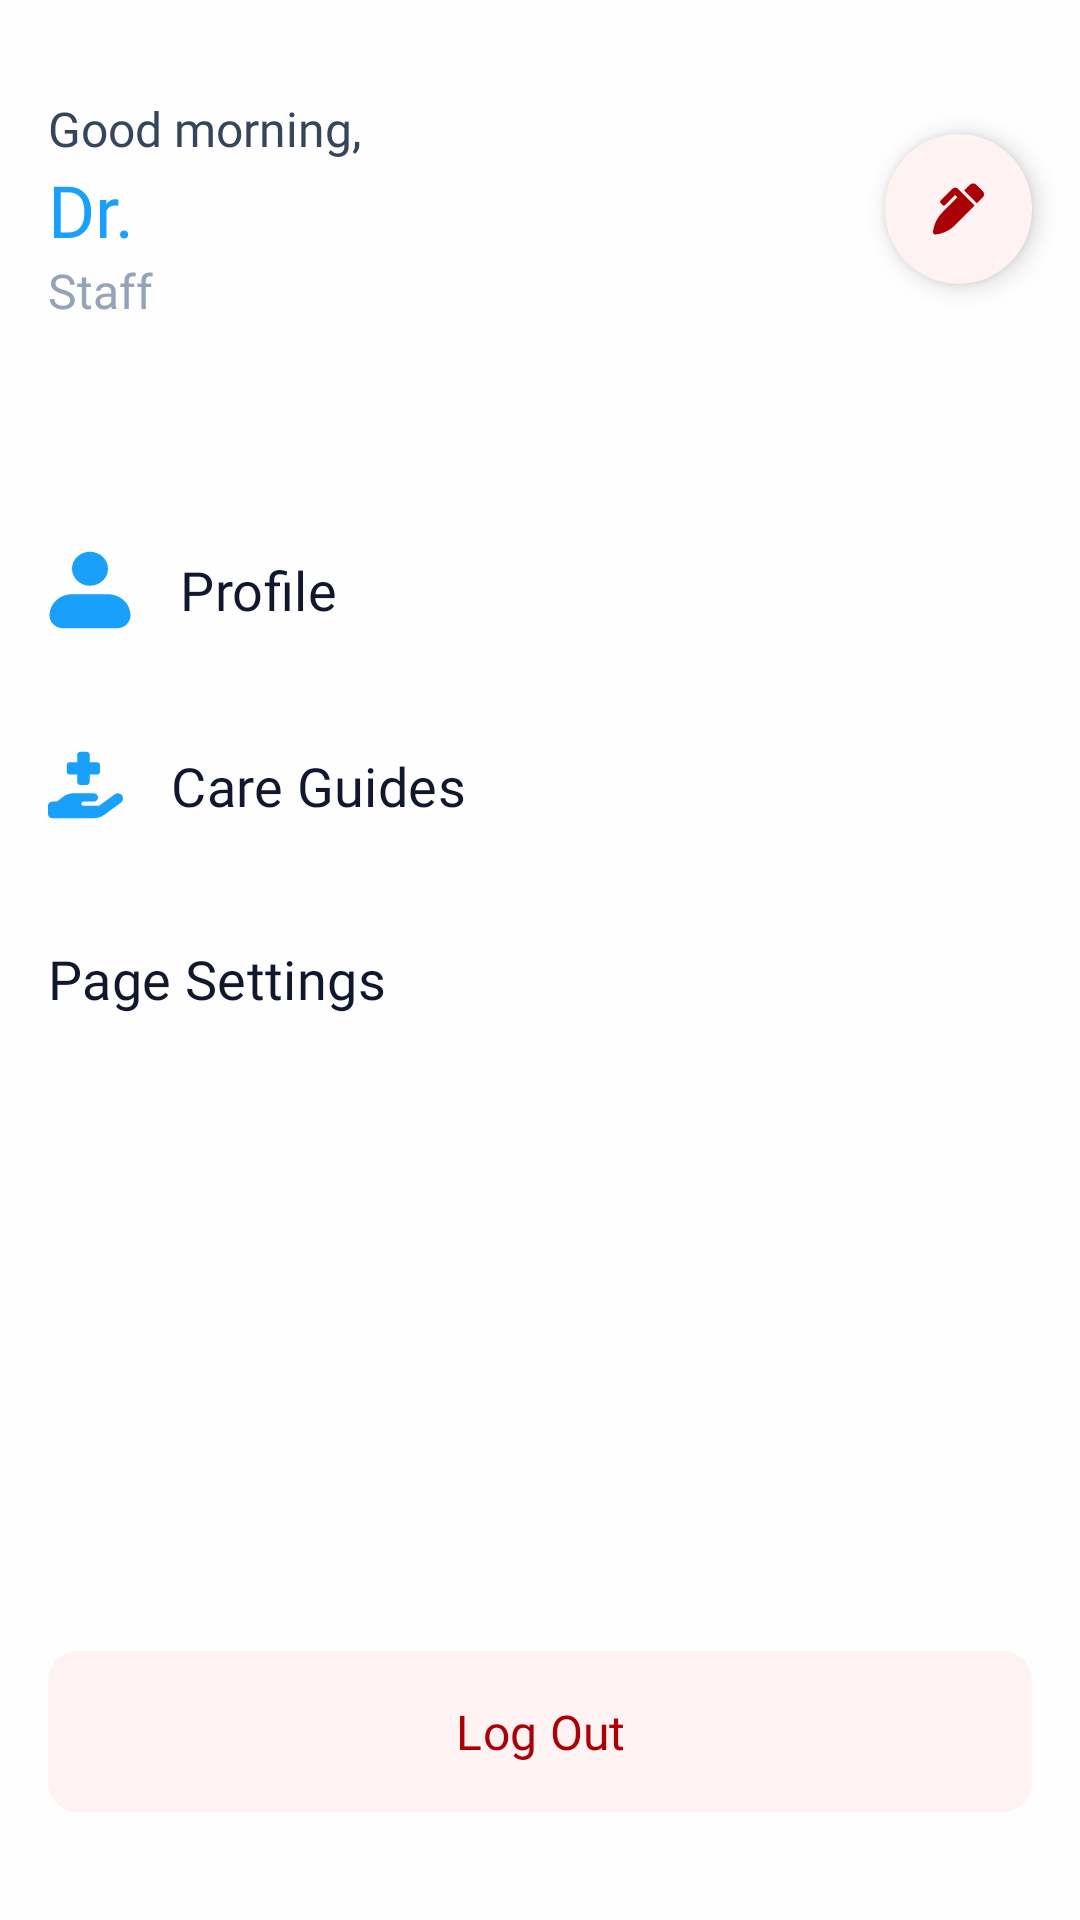

This screen was rendered from an Android layout file. Write that file and the resources it references.
<!-- AndroidManifest.xml: application theme Theme.MedicalAppAdmin -->
<!-- res/layout/fragment_profile.xml -->
<?xml version="1.0" encoding="utf-8"?>
<FrameLayout xmlns:android="http://schemas.android.com/apk/res/android"
    xmlns:tools="http://schemas.android.com/tools"
    android:layout_width="match_parent"
    android:layout_height="match_parent"
    xmlns:app="http://schemas.android.com/apk/res-auto"
    tools:context=".fragments.ProfileFragment">

    <ScrollView
        android:layout_width="match_parent"
        android:background="@color/white"
        android:fillViewport="true"
        android:layout_height="match_parent">
        <LinearLayout
            android:orientation="vertical"
            android:layout_width="match_parent"
            android:layout_height="wrap_content">

            <LinearLayout
                android:layout_width="match_parent"
                android:layout_height="wrap_content"
                android:padding="16dp"
                android:layout_marginBottom="24dp"
                android:clipToPadding="false"
                android:orientation="horizontal">

                <LinearLayout
                    android:id="@+id/linearLayout2"
                    android:layout_width="0dp"
                    android:layout_weight="1"
                    android:layout_marginTop="16dp"
                    android:layout_marginBottom="16dp"
                    android:layout_height="wrap_content"
                    android:orientation="vertical"
                    app:layout_constraintEnd_toEndOf="parent"
                    app:layout_constraintStart_toStartOf="parent"
                    app:layout_constraintTop_toBottomOf="@+id/textView">

                    <TextView
                        android:id="@+id/tvGreeting"
                        android:layout_width="wrap_content"
                        android:layout_height="wrap_content"
                        android:fontFamily="@font/inter_bold"
                        android:text="Good morning, "
                        android:textColor="@color/natural600"
                        android:textSize="16sp" />

                    <TextView
                        android:id="@+id/nameTxt"
                        android:layout_width="wrap_content"
                        android:layout_height="wrap_content"
                        android:fontFamily="@font/inter_bold"
                        android:text="Dr.           "
                        android:textColor="@color/primary700"
                        android:textSize="24sp" />

                    <TextView
                        android:id="@+id/staffTypeTxt"
                        android:layout_width="match_parent"
                        android:layout_height="wrap_content"
                        android:fontFamily="@font/inter_semibold"
                        android:textSize="16sp"
                        android:textColor="@color/natural400"
                        android:text="Staff" />


                </LinearLayout>

                <androidx.cardview.widget.CardView
                    android:clickable="true"
                    android:focusable="true"
                    android:id="@+id/penActionBgCard"
                    app:cardCornerRadius="50dp"
                    app:cardElevation="5dp"
                    app:cardUseCompatPadding="false"
                    android:clipToPadding="true"
                    android:clipChildren="false"
                    app:cardBackgroundColor="@color/error50"
                    android:layout_gravity="center_vertical"
                    android:layout_width="wrap_content"
                    android:layout_height="wrap_content">
                <ImageButton
                    android:clickable="false"
                    android:id="@+id/penActionBtn"
                    android:src="@drawable/ic_pen"
                    android:padding="16dp"
                    android:elevation="20sp"
                    app:tint="@color/error700"
                    android:background="@android:color/transparent"
                    android:layout_width="match_parent"
                    android:layout_height="match_parent" />
                </androidx.cardview.widget.CardView>



            </LinearLayout>


            <LinearLayout
                android:layout_width="match_parent"
                android:orientation="vertical"
                android:layout_height="wrap_content">

            </LinearLayout>

            <com.google.android.material.button.MaterialButton
                android:visibility="gone"
                android:id="@+id/editProfileBtn"
                android:layout_width="match_parent"
                android:layout_height="wrap_content"
                android:padding="16dp"
                android:backgroundTint="@color/colorForeground"
                app:cornerRadius="0dp"
                android:fontFamily="@font/poppins_medium"
                android:textSize="16sp"
                android:textAlignment="viewStart"
                android:drawableRight="@drawable/baseline_navigate_next_24"
                android:drawableTint="@color/colorPrimTxt"
                android:layout_marginBottom="0dp"
                android:textColor="@color/colorPrimTxt"
                android:text="Edit Profile" />

            <com.google.android.material.button.MaterialButton
                android:visibility="gone"
                android:id="@+id/penSettingsBtn"
                android:layout_width="match_parent"
                android:layout_height="wrap_content"
                android:padding="16dp"
                android:backgroundTint="@color/colorForeground"
                app:cornerRadius="0dp"
                android:fontFamily="@font/poppins_medium"
                android:textSize="16sp"
                android:layout_marginTop="-4dp"
                android:textAlignment="viewStart"
                android:drawableRight="@drawable/baseline_navigate_next_24"
                android:drawableTint="@color/colorPrimTxt"
                android:textColor="@color/colorPrimTxt"
                android:text="Pen Settings" />

            <com.google.android.material.button.MaterialButton
                android:id="@+id/profileBtn"
                android:layout_width="match_parent"
                android:layout_height="wrap_content"
                android:padding="16dp"
                android:backgroundTint="@android:color/transparent"
                app:cornerRadius="0dp"
                app:iconPadding="16dp"
                app:iconTint="@color/primary700"
                android:drawableLeft="@drawable/ic_profile"
                android:fontFamily="@font/inter_bold"
                android:textSize="18sp"
                android:textAlignment="viewStart"
                android:drawableTint="@color/primary700"
                android:textColor="@color/natural800"
                android:text="Profile" />

            <com.google.android.material.button.MaterialButton
                android:id="@+id/faqBtn"
                android:visibility="gone"
                android:layout_width="match_parent"
                android:layout_height="wrap_content"
                android:padding="16dp"
                android:backgroundTint="@android:color/transparent"
                app:cornerRadius="0dp"
                app:iconPadding="16dp"
                app:iconTint="@color/primary700"
                android:drawableLeft="@drawable/ic_faq"
                android:fontFamily="@font/inter_bold"
                android:textSize="18sp"
                android:textAlignment="viewStart"
                android:drawableTint="@color/primary700"
                android:textColor="@color/natural800"
                android:text="FAQs" />


            <com.google.android.material.button.MaterialButton
                android:id="@+id/feedBackBtn"
                android:layout_width="match_parent"
                android:layout_height="wrap_content"
                android:padding="16dp"
                android:visibility="gone"
                android:backgroundTint="@android:color/transparent"
                app:cornerRadius="0dp"
                app:iconPadding="16dp"
                app:iconTint="@color/primary700"
                android:drawableLeft="@drawable/ic_feedback"
                android:fontFamily="@font/inter_bold"
                android:textSize="18sp"
                android:textAlignment="viewStart"
                android:drawableTint="@color/primary700"
                android:textColor="@color/natural800"
                android:text="Feedback" />

            <com.google.android.material.button.MaterialButton
                android:id="@+id/videoSettingsBtn"
                android:layout_width="match_parent"
                android:layout_height="wrap_content"
                android:padding="16dp"
                app:iconPadding="16dp"
                android:backgroundTint="@android:color/transparent"
                app:cornerRadius="0dp"
                app:iconTint="@color/primary700"
                android:drawableLeft="@drawable/ic_care_guide"
                android:fontFamily="@font/inter_bold"
                android:textSize="18sp"
                android:drawablePadding="2dp"
                android:textAlignment="viewStart"
                android:drawableTint="@color/primary700"
                android:textColor="@color/natural800"
                android:text="Care Guides" />
            <com.google.android.material.button.MaterialButton
                android:id="@+id/pageConfigBtn"
                android:layout_width="match_parent"
                android:layout_height="wrap_content"
                android:padding="16dp"
                app:iconPadding="16dp"
                android:backgroundTint="@android:color/transparent"
                app:cornerRadius="0dp"
                app:iconTint="@color/primary700"
                android:drawableLeft="@drawable/baseline_pages_24"
                android:fontFamily="@font/inter_bold"
                android:textSize="18sp"
                android:drawablePadding="2dp"
                android:textAlignment="viewStart"
                android:drawableTint="@color/primary700"
                android:textColor="@color/natural800"
                android:text="Page Settings" />





            <Space
                android:layout_width="match_parent"
                android:layout_height="0dp"
                android:layout_weight="1" />





            <com.google.android.material.button.MaterialButton
                android:id="@+id/logOutBtn"
                android:layout_width="match_parent"
                android:layout_height="wrap_content"
                android:padding="16dp"
                app:cornerRadius="10dp"
                android:backgroundTint="@color/error50"
                android:layout_marginTop="16dp"
                app:strokeColor="@color/colorDanger"
                android:layout_marginHorizontal="16dp"
                android:layout_marginBottom="32dp"
                android:fontFamily="@font/inter_semibold"
                android:textSize="16sp"
                android:textColor="@color/error700"
                android:text="Log Out" />



        </LinearLayout>
    </ScrollView>

</FrameLayout>
<!-- resources referenced by this layout -->
<resources>
  <color name="colorDanger">#FF4E4E</color>
  <color name="colorForeground">#FFFFFF</color>
  <color name="colorPrimTxt">#383838</color>
  <color name="error50">#FEF2F2</color>
  <color name="error700">#AA0107</color>
  <color name="natural400">#94A3B8</color>
  <color name="natural600">#35455B</color>
  <color name="natural800">#11182E</color>
  <color name="primary700">#18A0FB</color>
  <color name="white">#FEFEFE</color>
  <!-- drawable ic_faq (drawable) -->
  <vector xmlns:android="http://schemas.android.com/apk/res/android"
      android:width="22dp"
      android:height="22dp"
      android:viewportWidth="22"
      android:viewportHeight="22">
    <path
        android:pathData="M22,11C22,17.076 17.075,22 11,22C4.925,22 0,17.076 0,11C0,4.927 4.925,0 11,0C17.075,0 22,4.927 22,11ZM11.295,3.637C8.878,3.637 7.336,4.655 6.126,6.465C5.969,6.7 6.021,7.016 6.246,7.186L7.785,8.353C8.016,8.528 8.345,8.487 8.524,8.259C9.317,7.254 9.86,6.671 11.066,6.671C11.972,6.671 13.093,7.254 13.093,8.133C13.093,8.797 12.545,9.139 11.65,9.64C10.606,10.225 9.226,10.953 9.226,12.774V12.952C9.226,13.246 9.464,13.484 9.758,13.484H12.242C12.536,13.484 12.774,13.246 12.774,12.952V12.892C12.774,11.63 16.464,11.578 16.464,8.161C16.464,5.589 13.795,3.637 11.295,3.637ZM11,14.637C9.875,14.637 8.96,15.552 8.96,16.677C8.96,17.802 9.875,18.718 11,18.718C12.125,18.718 13.04,17.802 13.04,16.677C13.04,15.552 12.125,14.637 11,14.637Z"
        android:fillColor="#18A0FB"/>
  </vector>
  <!-- drawable ic_pen (drawable) -->
  <vector xmlns:android="http://schemas.android.com/apk/res/android"
      android:width="17dp"
      android:height="18dp"
      android:viewportWidth="17"
      android:viewportHeight="18">
    <path
        android:pathData="M16.533,2.963L14.537,0.967C13.915,0.344 12.905,0.344 12.282,0.967L10.405,2.844L14.655,7.095L16.533,5.217C17.156,4.595 17.156,3.586 16.533,2.963ZM8.338,2.281C7.82,1.762 6.979,1.762 6.46,2.281L2.517,6.225C2.309,6.433 2.309,6.769 2.517,6.976L3.268,7.728C3.476,7.935 3.812,7.935 4.019,7.728L7.4,4.347L8.152,5.098L3.119,10.13C1.376,11.873 0.278,14.157 0.005,16.607L0.004,16.615C-0.052,17.122 0.377,17.551 0.884,17.495C3.337,17.224 5.625,16.126 7.37,14.38L13.904,7.846L11.156,5.098L8.338,2.281Z"
        android:fillColor="#AA0107"/>
  </vector>
  <!-- drawable ic_profile (drawable) -->
  <vector xmlns:android="http://schemas.android.com/apk/res/android"
      android:width="22dp"
      android:height="22dp"
      android:viewportWidth="22"
      android:viewportHeight="22">
    <path
        android:pathData="M14.928,1.611C15.97,2.642 16.556,4.041 16.556,5.5C16.556,6.959 15.97,8.358 14.928,9.389C13.887,10.42 12.473,11 11,11C9.527,11 8.113,10.42 7.072,9.389C6.03,8.358 5.444,6.959 5.444,5.5C5.444,4.041 6.03,2.642 7.072,1.611C8.113,0.579 9.527,0 11,0C12.473,0 13.887,0.579 14.928,1.611Z"
        android:fillColor="#18A0FB"/>
    <path
        android:pathData="M3.424,22C2.083,22 1,20.927 1,19.601C1,16.067 3.896,13.2 7.465,13.2H14.535C18.104,13.2 21,16.067 21,19.601C21,20.927 19.917,22 18.576,22H3.424Z"
        android:fillColor="#18A0FB"/>
  </vector>
  <style name="Theme.MedicalAppAdmin" parent="Base.Theme.MedicalAppAdmin">
          <item name="android:statusBarColor">@color/colorStatusBar</item>
          <item name="android:windowLightStatusBar">true</item>
          <item name="android:progressTint">@color/primary700</item>
          <item name="android:windowSplashScreenBackground">@color/primary700</item>
          <item name="android:windowSplashScreenAnimatedIcon">@drawable/splash_icon</item>
      </style>
  <style name="Base.Theme.MedicalAppAdmin" parent="Theme.Material3.Light.NoActionBar">
  
      </style>
  <color name="colorStatusBar">#FEFEFE</color>
</resources>
